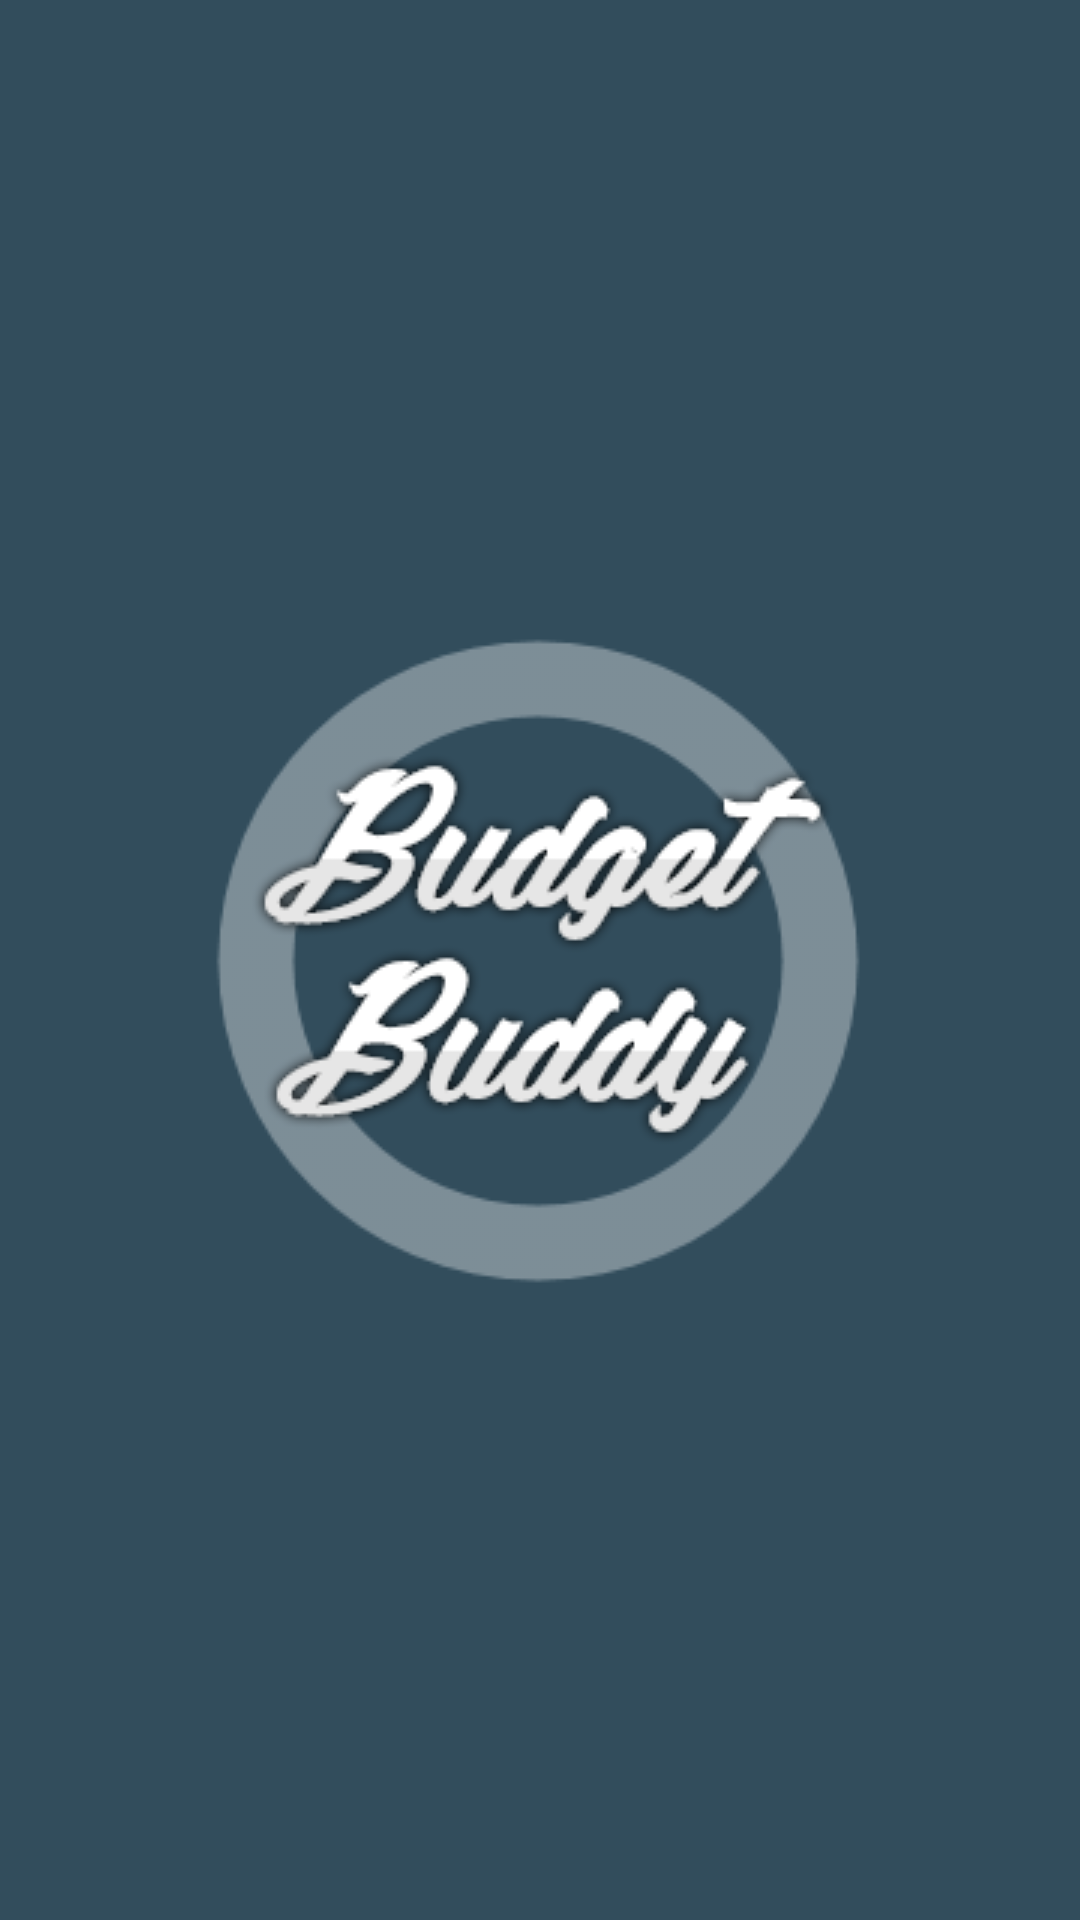

Here is an Android app screen rendered from its layout file. Give the layout XML and the strings, colors and styles it references.
<!-- AndroidManifest.xml: application theme AppTheme -->
<!-- res/layout/activity_splash_screen.xml -->
<?xml version="1.0" encoding="utf-8"?>
<RelativeLayout xmlns:android="http://schemas.android.com/apk/res/android"
    xmlns:app="http://schemas.android.com/apk/res-auto"
    xmlns:tools="http://schemas.android.com/tools"
    android:orientation="vertical"
    android:layout_width="fill_parent"
    android:layout_height="fill_parent"
    android:background="@color/colordarkblue"
    tools:context=".splashScreen">

    <ImageView
        android:id="@+id/splashscreen"
        android:layout_width="wrap_content"
        android:layout_height="243dp"
        android:layout_centerInParent="true"
        android:layout_gravity="center"
        android:src="@drawable/app_title" />

</RelativeLayout>
<!-- resources referenced by this layout -->
<resources>
  <color name="colordarkblue">#324D5C</color>
  <!-- drawable app_title: png bitmap (drawable, 24569 bytes) -->
  <style name="AppTheme" parent="Theme.AppCompat.Light.NoActionBar">
          
          <item name="colorPrimary">@android:color/darker_gray</item>
          <item name="colorPrimaryDark">@android:color/black</item>
          <item name="colorAccent">@color/colorAccent</item>
          <item name="android:textColorHint">@color/coloropaquewhite</item>
          <item name="android:textColor">@android:color/black</item>
          <item name="colorControlNormal">@color/colorwhite</item>
          <item name="colorControlActivated">@color/colorwhite</item>
          <item name="colorControlHighlight">@color/colororange</item>
      </style>
  <color name="colorAccent">#FF4081</color>
  <color name="coloropaquewhite">#66ffffff</color>
  <color name="colorwhite">#ffffff</color>
  <color name="colororange">#E37B40</color>
</resources>
